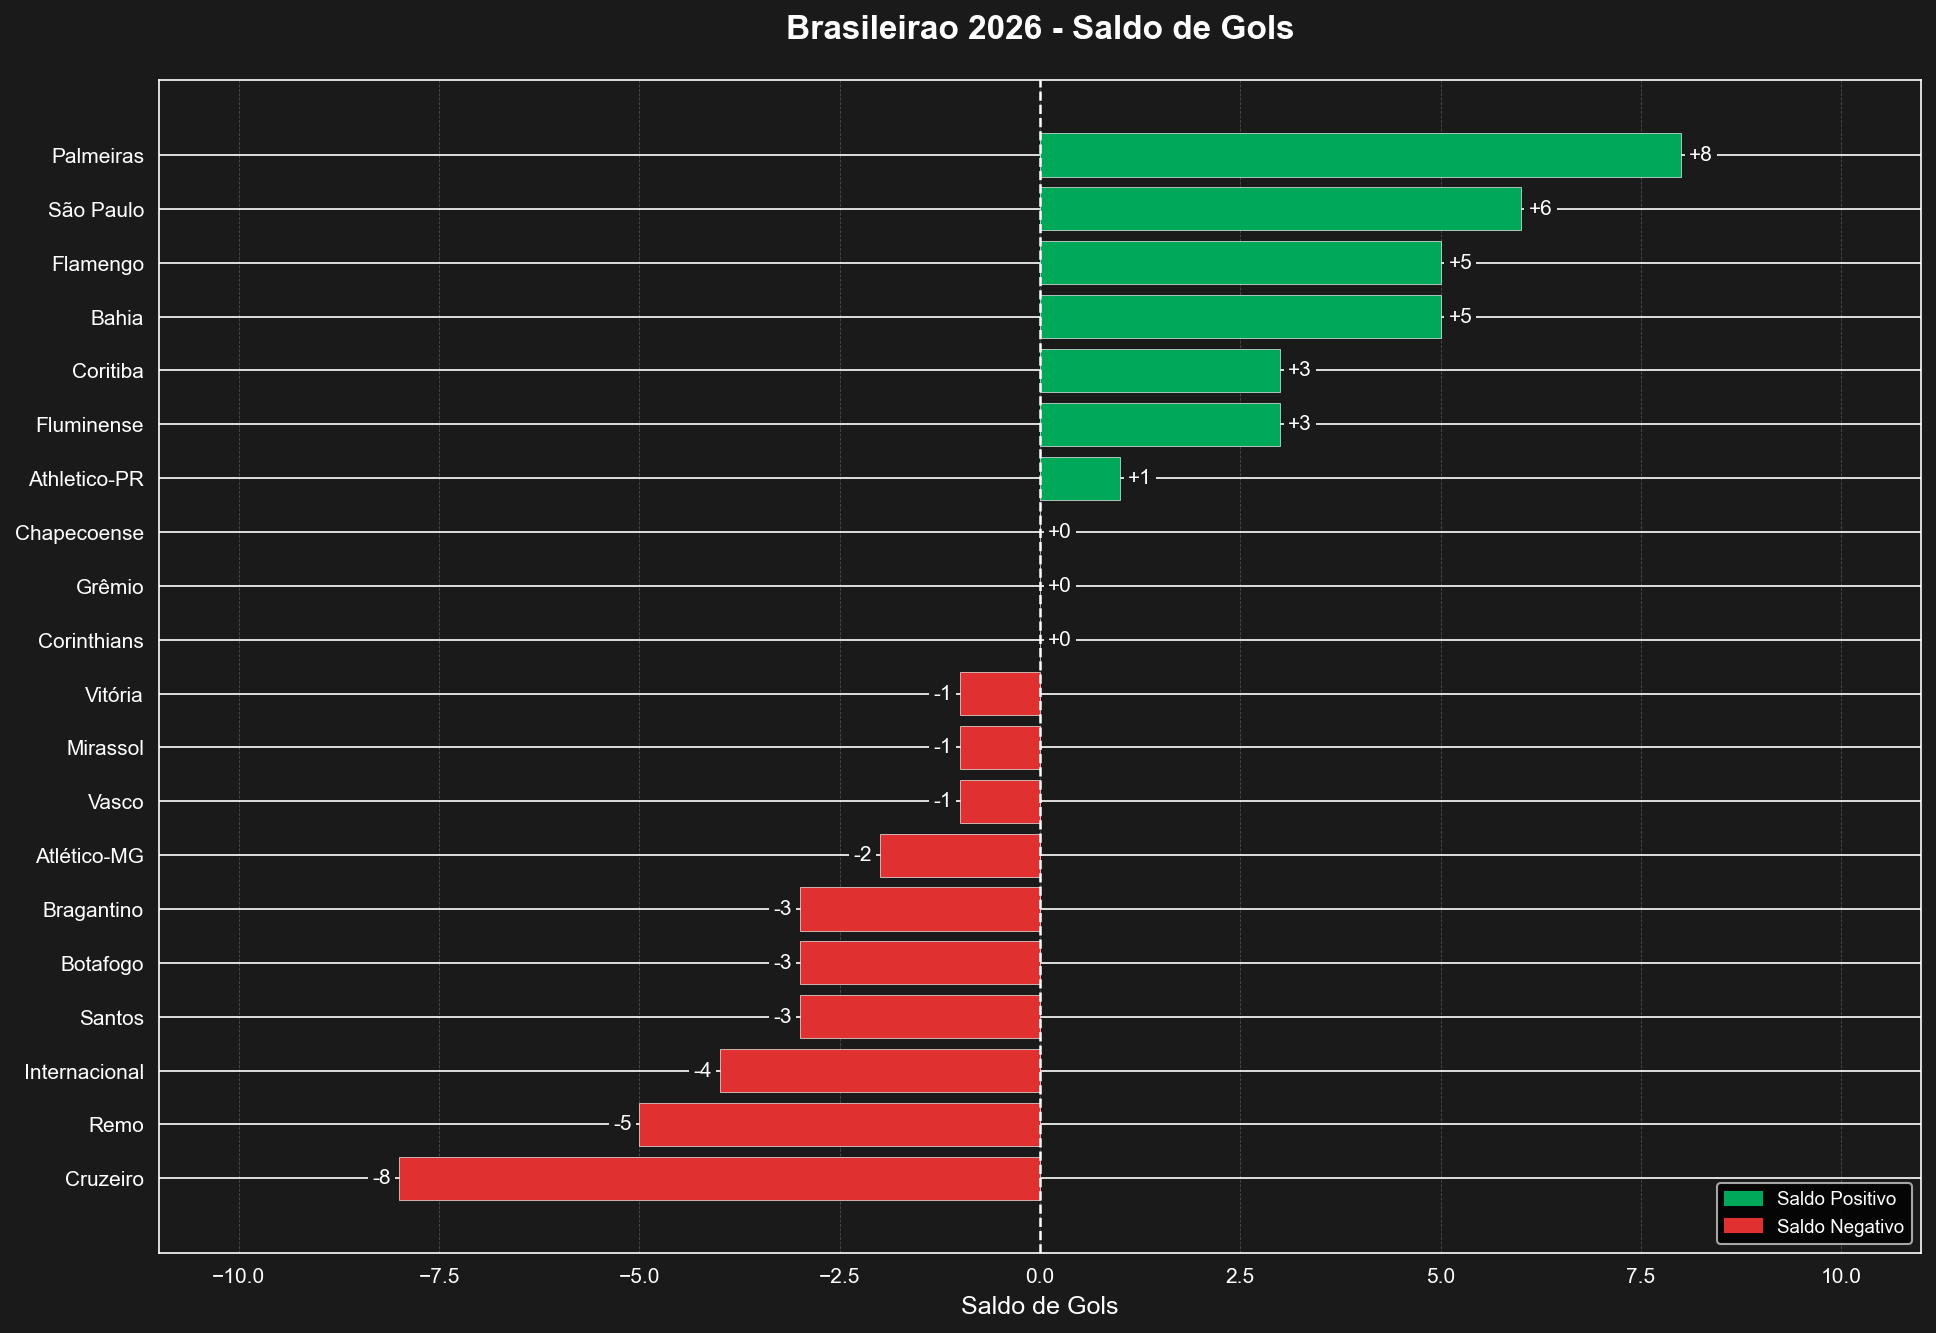

The table this chart was drawn from, first rows:
time_popular, gols_marcados, gols_sofridos, saldo_gols
Palmeiras, 16.0, 8.0, 8.0
São Paulo, 10.0, 4.0, 6.0
Bahia, 8.0, 3.0, 5.0
Flamengo, 9.0, 4.0, 5.0
Coritiba, 9.0, 6.0, 3.0
Fluminense, 12.0, 9.0, 3.0
Athletico-PR, 8.0, 7.0, 1.0
Corinthians, 6.0, 6.0, 0.0
Grêmio, 10.0, 10.0, 0.0
Chapecoense, 9.0, 9.0, 0.0
Vitória, 7.0, 8.0, -1.0
Vasco, 11.0, 12.0, -1.0
Mirassol, 8.0, 9.0, -1.0
Atlético-MG, 8.0, 10.0, -2.0
Bragantino, 5.0, 8.0, -3.0
Santos, 10.0, 13.0, -3.0
Botafogo, 8.0, 11.0, -3.0
Internacional, 5.0, 9.0, -4.0
Remo, 6.0, 11.0, -5.0
Cruzeiro, 8.0, 16.0, -8.0
